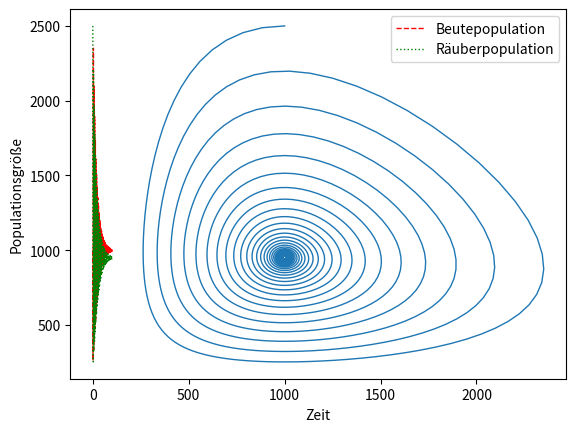

Source code (Python):
import numpy as np
from scipy.integrate import odeint
import matplotlib.pyplot as plt

# --- Räuber-Beute-Modell mit beschränkter Beutepopulation ---

#Paramter
a = 2
b = 0.002
c = 2
d = 0.002
k = 20000

def dx1(x1,x2):
    ret = (a * x1) - ((a/k) * x1**2) - (b * x1 * x2)
    return ret

def dx2(x1,x2):
    ret = -(c * x2) + (d * x1 * x2)
    return ret

# Funktion, die dx/dt berechnet (2d)
def model3(x, t):
    x1 = x[0]
    x2 = x[1]
    dx1dt = (a * x1) - ((a/k) * x1**2) - (b * x1 * x2)
    dx2dt = -(c * x2) + (d * x1 * x2)
    return [dx1dt, dx2dt]

# Anfangswert
x0 = [1000, 2500]

# Zeitschritte
t = np.linspace(0, 100, 2500)
# Graph der Funktion
y15 = odeint(model3, x0, t)

beute = y15[:,0]
rauber= y15[:,1]

# --- zeitabhängige Darstellung ---
plt.plot(t,beute,'r--',linewidth=1,label='Beutepopulation')
plt.plot(t,rauber,'g:',linewidth=1,label='Räuberpopulation')
plt.legend(loc='best')
plt.xlabel('Zeit')
plt.ylabel('Populationsgröße')
plt.show()

x1 = np.linspace(0,20000,200)
x2 = np.linspace(0,4000, 200)

plt.plot(beute,rauber,linewidth=1)
plt.show()

